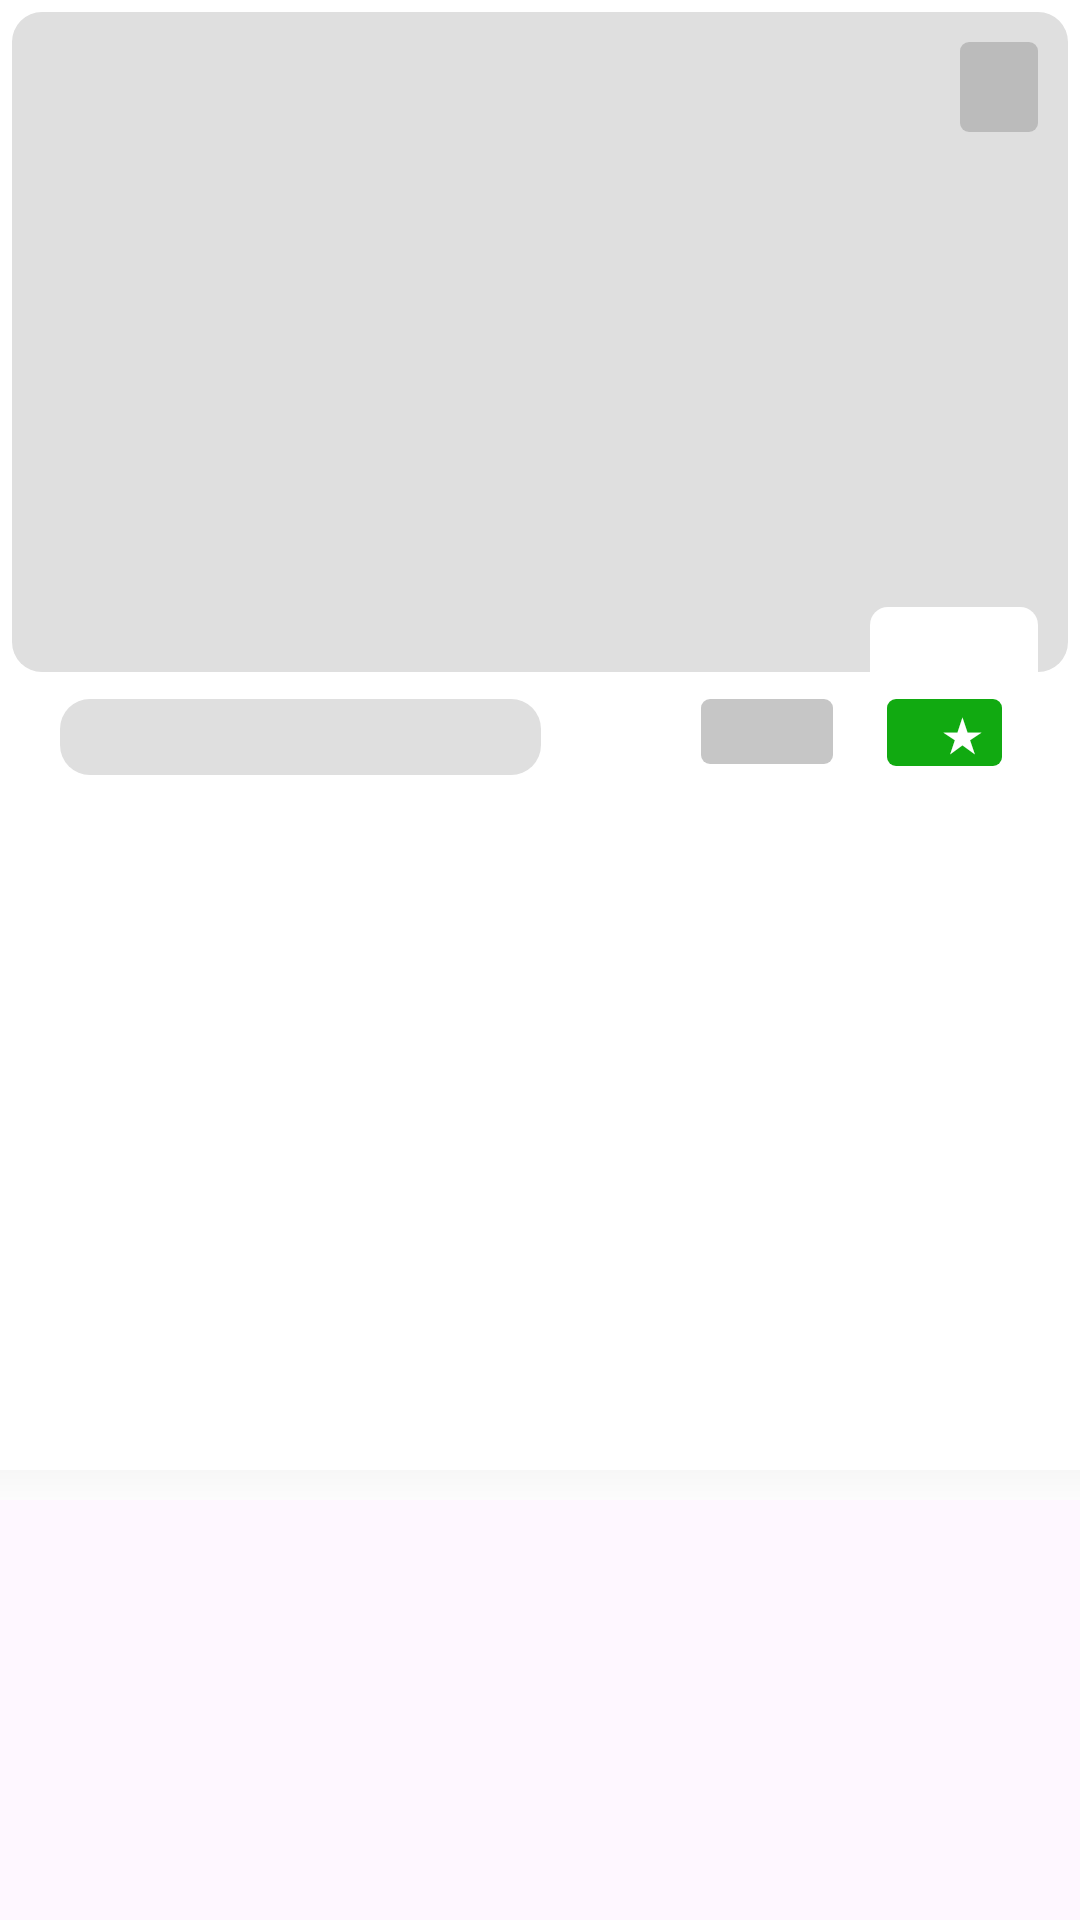

Write the Android layout XML for this screen, with the resource values it uses.
<!-- AndroidManifest.xml: application theme Theme.KnowYourFood -->
<!-- res/layout/recipe_card.xml -->
<?xml version="1.0" encoding="utf-8"?>
<androidx.constraintlayout.widget.ConstraintLayout xmlns:android="http://schemas.android.com/apk/res/android"
    android:layout_width="match_parent"
    android:layout_height="wrap_content"
    xmlns:app="http://schemas.android.com/apk/res-auto"
    android:maxHeight="500dp"
    android:maxWidth="500dp"
    android:orientation="vertical"
    android:background="@drawable/roundborder1"
    android:id="@+id/recipe_data_main"

    >

    <com.google.android.material.imageview.ShapeableImageView
        android:id="@+id/recipeThumbnail"
        android:layout_width="match_parent"
        android:layout_height="220dp"
        app:layout_constraintTop_toTopOf="parent"
        android:layout_gravity="center"
        android:src="@drawable/recipe_placeholder_gray"
        android:scaleType="centerCrop"
        android:layout_margin="4dp"/>

    <TextView
        android:layout_width="wrap_content"
        android:layout_height="wrap_content"
        android:text="    "
        android:background="@drawable/roundborder3_simple"

        android:textStyle="bold"
        android:id="@+id/recipe_flag"
        android:layout_marginEnd="10dp"
        android:textSize="16dp"
        android:paddingLeft="20dp"
        android:paddingRight="20dp"
        android:textColor="#3b870f"
        app:layout_constraintRight_toRightOf="@id/recipeThumbnail"
        app:layout_constraintBottom_toBottomOf="@id/recipeThumbnail"/>

    <ImageView
        android:id="@+id/saved_button_recipe_card"
        android:layout_width="26dp"
        android:layout_height="30dp"
        app:layout_constraintRight_toRightOf="@id/recipeThumbnail"
        app:layout_constraintTop_toTopOf="@id/recipeThumbnail"
        android:src="@mipmap/bookmark_outline"
        android:background="@drawable/roundborder4_backdrop"
        android:scaleType="centerInside"

        android:layout_marginTop="10dp"
        android:layout_marginRight="10dp"/>

    <TextView
        android:id="@+id/recipeTitle"
        app:layout_constraintTop_toBottomOf="@id/recipeThumbnail"
        android:layout_width="wrap_content"
        android:layout_height="wrap_content"
        android:background="@drawable/text_placeholder"
        android:text="                                     "
        android:fontFamily="@font/kreon"
        android:textSize="18sp"
        app:layout_constraintLeft_toLeftOf="parent"
        android:paddingBottom="1dp"
        android:layout_marginStart="20dp"
        android:layout_marginTop="9dp"/>

    <TextView
        android:id="@+id/recipe_rating"
        android:layout_width="wrap_content"
        android:layout_height="wrap_content"
        android:text="   ★"
        app:layout_constraintRight_toRightOf="parent"
        app:layout_constraintTop_toBottomOf="@id/recipeThumbnail"
        android:layout_marginEnd="26dp"
        android:textSize="16dp"
        android:layout_marginTop="9dp"
        android:paddingLeft="6dp"
        android:paddingRight="6dp"
        android:background="@drawable/roundborder_rating5"
        android:textColor="@color/white"
        />

    <TextView
        android:id="@+id/recipe_duration"
        android:layout_width="wrap_content"
        android:layout_height="wrap_content"
        android:text="         "
        android:background="@drawable/roundborder4_backdrop"
        app:layout_constraintRight_toLeftOf="@id/recipe_rating"
        app:layout_constraintTop_toBottomOf="@id/recipeThumbnail"
        android:layout_marginEnd="18dp"
        android:textSize="16dp"
        android:textStyle="bold"
        android:layout_marginTop="9dp"
        android:paddingLeft="4dp"
        android:paddingRight="4dp"
        />

    <TextView
        app:layout_constraintTop_toBottomOf="@id/recipeTitle"
        android:id="@+id/recipeDescription"
        android:layout_width="wrap_content"
        android:layout_height="wrap_content"
        android:text="                                 "

        android:layout_below="@id/recipeTitle"
        app:layout_constraintLeft_toLeftOf="parent"
        android:fontFamily="@font/kreon"
        android:paddingBottom="30dp"
        android:layout_marginStart="20dp"
        />

</androidx.constraintlayout.widget.ConstraintLayout>
<!-- resources referenced by this layout -->
<resources>
  <color name="white">#FFFFFFFF</color>
  <!-- drawable recipe_placeholder_gray (drawable) -->
  <shape xmlns:android="http://schemas.android.com/apk/res/android">
      <solid android:color="#dfdfdf" /> 
      <corners android:radius="10dp"/>
  </shape>
  <!-- drawable roundborder1 (drawable) -->
  <layer-list xmlns:android="http://schemas.android.com/apk/res/android">
      
      <item>
          <shape android:shape="rectangle">
              <gradient
                  android:startColor="#fcfcfc"
              android:endColor="#000000"
              android:angle="90"/>
              <corners android:radius="0dp"/>
          </shape>
      </item>
  
  
      <item  android:bottom="10dp">
          <shape android:shape="rectangle">
              <solid android:color="#ffffff"/> 
              <corners android:radius="0dp"/> 
          </shape>
      </item>
  </layer-list>
  <!-- drawable roundborder3_simple (drawable) -->
  <shape xmlns:android="http://schemas.android.com/apk/res/android"
      android:shape="rectangle">
      <solid android:color="#ffffff"/>
  
      <corners android:topLeftRadius="6dp"
          android:topRightRadius="6dp"
          />
  </shape>
  <!-- drawable roundborder4_backdrop (drawable) -->
  <shape xmlns:android="http://schemas.android.com/apk/res/android"
      android:shape="rectangle" >
  
      <solid android:color="#aaaaaaaa"/>
  
      <corners android:radius="3dp"
          />
  </shape>
  <!-- drawable roundborder_rating5 (drawable) -->
  <shape xmlns:android="http://schemas.android.com/apk/res/android"
      android:shape="rectangle" >
      
      <solid android:color="#11aa11"/>
  
      <corners android:radius="3dp"
          />
  </shape>
  <!-- drawable text_placeholder (drawable) -->
  <?xml version="1.0" encoding="utf-8"?>
  <shape xmlns:android="http://schemas.android.com/apk/res/android"
      android:shape="rectangle">
      <solid android:color="#dfdfdf" /> 
      <corners android:radius="10dp"/>
  
  </shape>
  <style name="Theme.KnowYourFood" parent="Base.Theme.KnowYourFood" />
  <style name="Base.Theme.KnowYourFood" parent="Theme.Material3.DayNight.NoActionBar">
           Customize your light theme here.
  
          <item name="android:navigationBarColor">
              @color/fill_transparent
          </item>
  
          <item name="android:statusBarColor">
              @color/fill_transparent
          </item>
  
          <item name="android:windowLightStatusBar">
              true
          </item>
          
      </style>
  <color name="fill_transparent">#00000000</color>
</resources>
